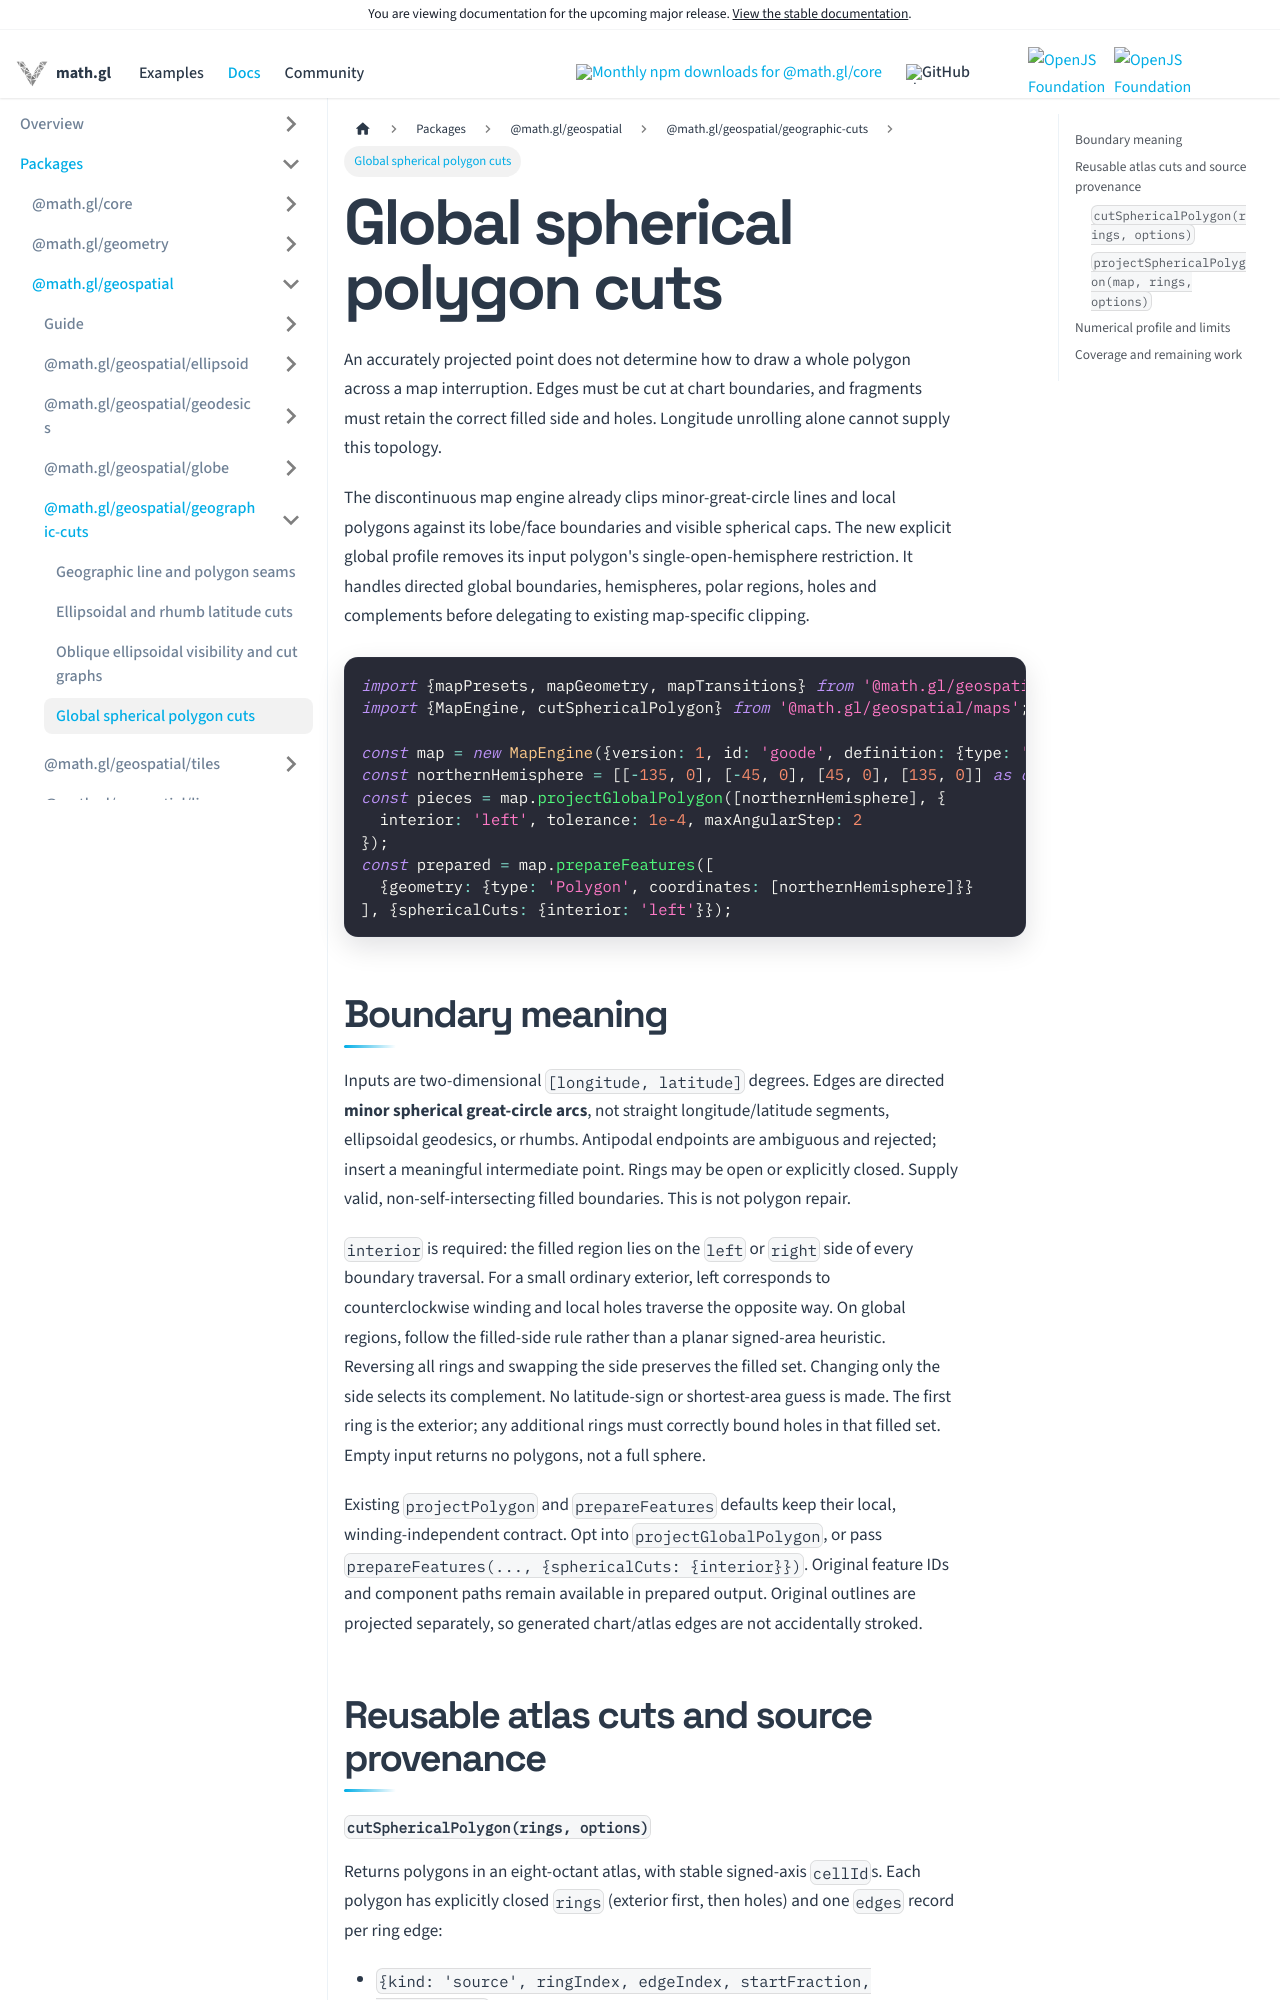

repository: visgl/math.gl · page: next/docs/modules/geospatial/api-reference/global-geographic-cuts.html · generator: docusaurus

# Global spherical polygon cuts

An accurately projected point does not determine how to draw a whole polygon
across a map interruption. Edges must be cut at chart boundaries, and fragments
must retain the correct filled side and holes. Longitude unrolling alone cannot
supply this topology.

The discontinuous map engine already clips minor-great-circle lines and local
polygons against its lobe/face boundaries and visible spherical caps. The new
explicit global profile removes its input polygon's single-open-hemisphere
restriction. It handles directed global boundaries, hemispheres, polar regions,
holes and complements before delegating to existing map-specific clipping.

```ts
import {mapPresets, mapGeometry, mapTransitions} from '@math.gl/geospatial/maps';
import {MapEngine, cutSphericalPolygon} from '@math.gl/geospatial/maps';

const map = new MapEngine({version: 1, id: 'goode', definition: {type: 'goode'}}, {presets: mapPresets, geometry: mapGeometry, transitions: mapTransitions});
const northernHemisphere = [[-135, 0], [-45, 0], [45, 0], [135, 0]] as const;
const pieces = map.projectGlobalPolygon([northernHemisphere], {
  interior: 'left', tolerance: 1e-4, maxAngularStep: 2
});
const prepared = map.prepareFeatures([
  {geometry: {type: 'Polygon', coordinates: [northernHemisphere]}}
], {sphericalCuts: {interior: 'left'}});
```

## Boundary meaning

Inputs are two-dimensional `[longitude, latitude]` degrees. Edges are directed
**minor spherical great-circle arcs**, not straight longitude/latitude segments,
ellipsoidal geodesics, or rhumbs. Antipodal endpoints are ambiguous and rejected;
insert a meaningful intermediate point. Rings may be open or explicitly closed.
Supply valid, non-self-intersecting filled boundaries. This is not polygon repair.

`interior` is required: the filled region lies on the `left` or `right` side of
every boundary traversal. For a small ordinary exterior, left corresponds to
counterclockwise winding and local holes traverse the opposite way. On global
regions, follow the filled-side rule rather than a planar signed-area heuristic.
Reversing all rings and swapping the side preserves the filled set. Changing only
the side selects its complement. No latitude-sign or shortest-area guess is made.
The first ring is the exterior; any additional rings must correctly bound holes
in that filled set. Empty input returns no polygons, not a full sphere.

Existing `projectPolygon` and `prepareFeatures` defaults keep their local,
winding-independent contract. Opt into `projectGlobalPolygon`, or pass
`prepareFeatures(..., {sphericalCuts: {interior}})`. Original feature IDs and
component paths remain available in prepared output. Original outlines are
projected separately, so generated chart/atlas edges are not accidentally stroked.

## Reusable atlas cuts and source provenance
